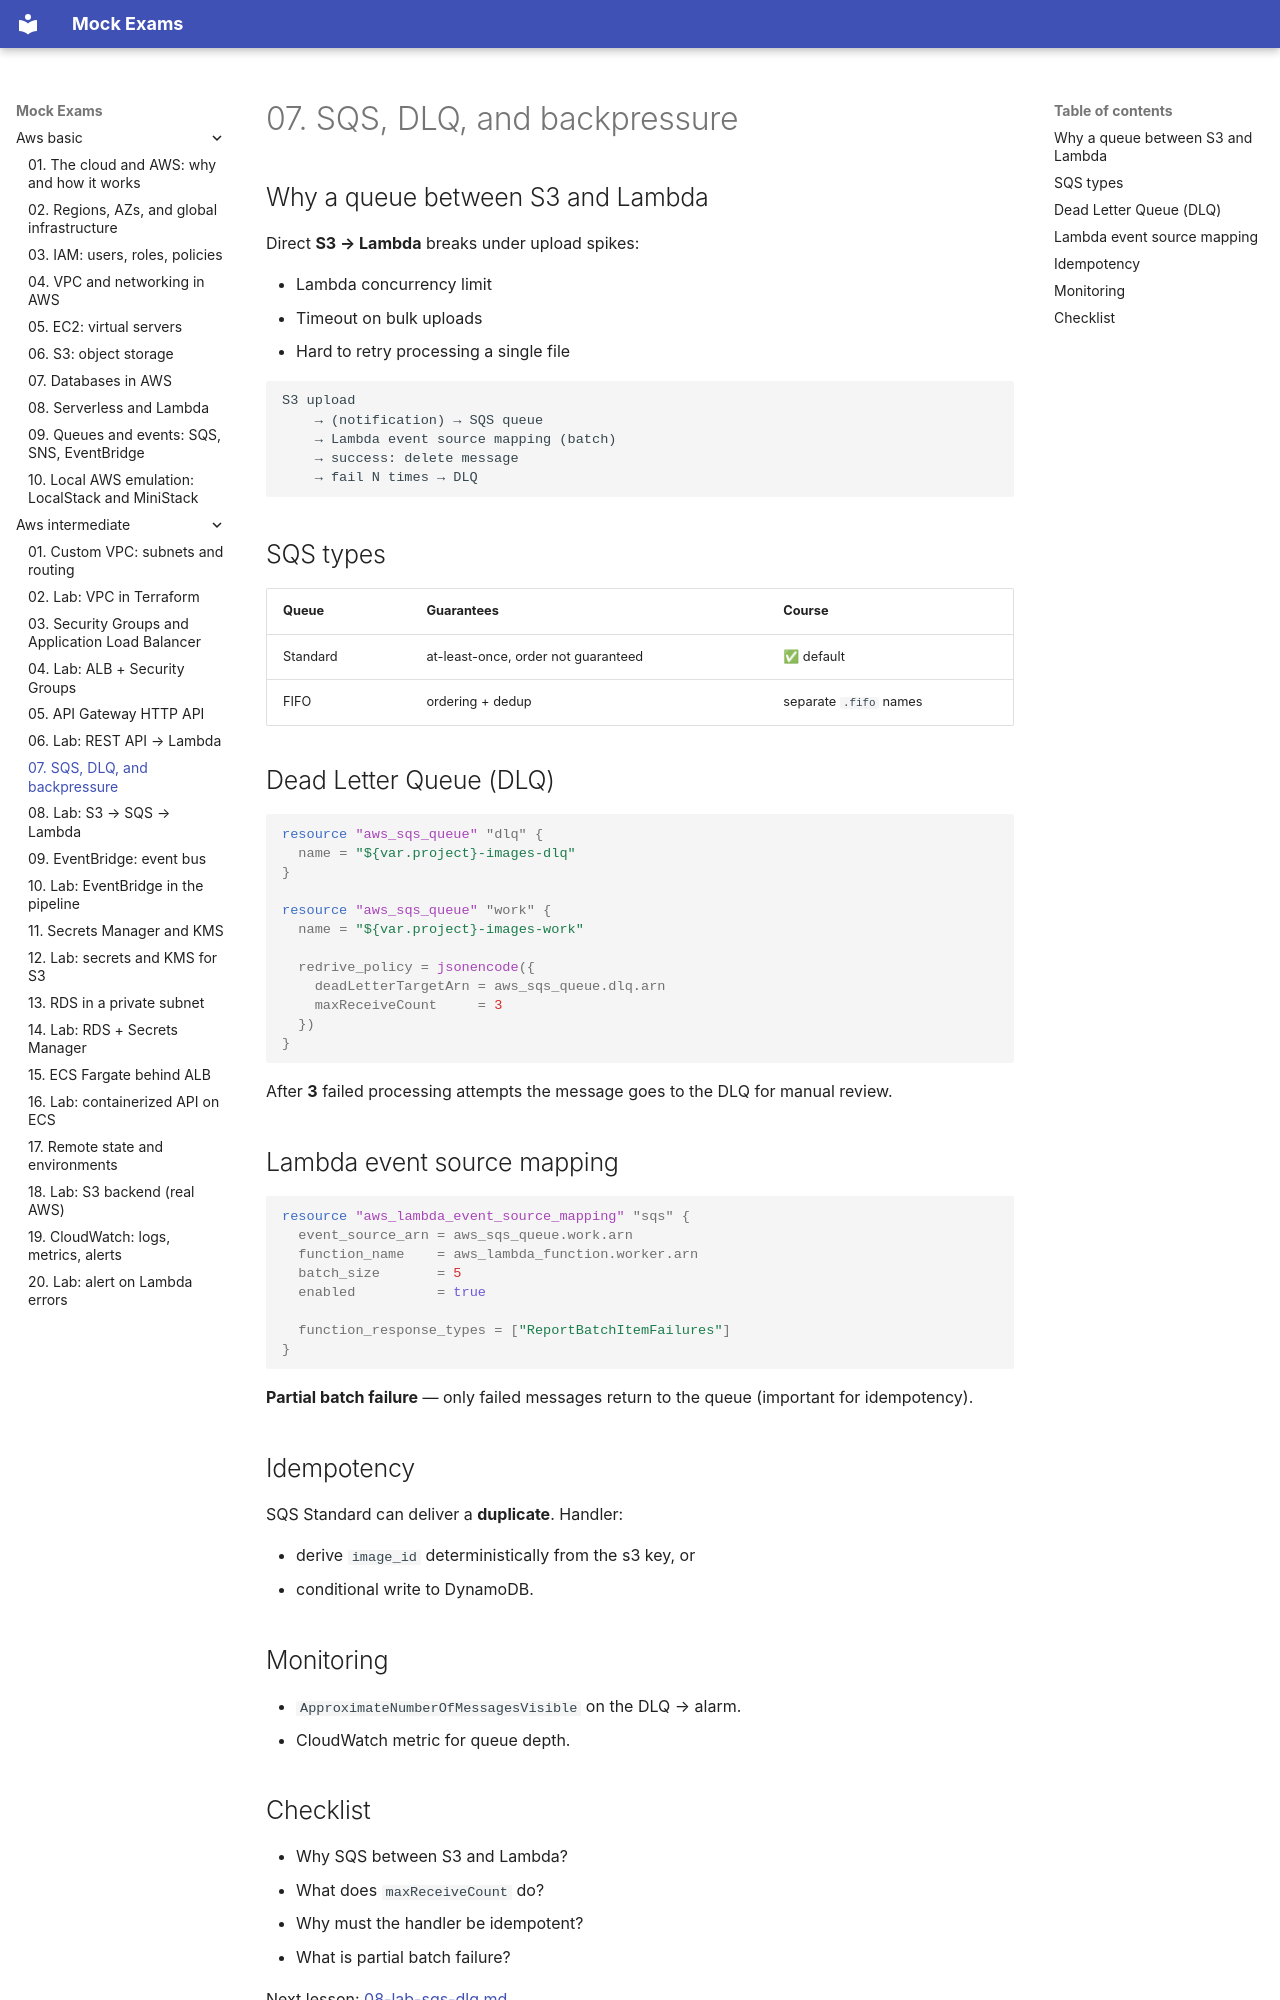

repository: FedorArbuzov/mock-exams · page: aws-intermediate/07-sqs-dlq/index.html · generator: mkdocs

# 07. SQS, DLQ, and backpressure

## Why a queue between S3 and Lambda

Direct **S3 → Lambda** breaks under upload spikes:

- Lambda concurrency limit
- Timeout on bulk uploads
- Hard to retry processing a single file

```text
S3 upload
    → (notification) → SQS queue
    → Lambda event source mapping (batch)
    → success: delete message
    → fail N times → DLQ
```

## SQS types

| Queue | Guarantees | Course |
|---|---|---|
| Standard | at-least-once, order not guaranteed | ✅ default |
| FIFO | ordering + dedup | separate `.fifo` names |

## Dead Letter Queue (DLQ)

```hcl
resource "aws_sqs_queue" "dlq" {
  name = "${var.project}-images-dlq"
}

resource "aws_sqs_queue" "work" {
  name = "${var.project}-images-work"

  redrive_policy = jsonencode({
    deadLetterTargetArn = aws_sqs_queue.dlq.arn
    maxReceiveCount     = 3
  })
}
```

After **3** failed processing attempts the message goes to the DLQ for manual review.

## Lambda event source mapping

```hcl
resource "aws_lambda_event_source_mapping" "sqs" {
  event_source_arn = aws_sqs_queue.work.arn
  function_name    = aws_lambda_function.worker.arn
  batch_size       = 5
  enabled          = true

  function_response_types = ["ReportBatchItemFailures"]
}
```

**Partial batch failure** — only failed messages return to the queue (important for idempotency).

## Idempotency

SQS Standard can deliver a **duplicate**. Handler:

- derive `image_id` deterministically from the s3 key, or
- conditional write to DynamoDB.

## Monitoring

- `ApproximateNumberOfMessagesVisible` on the DLQ → alarm.
- CloudWatch metric for queue depth.
